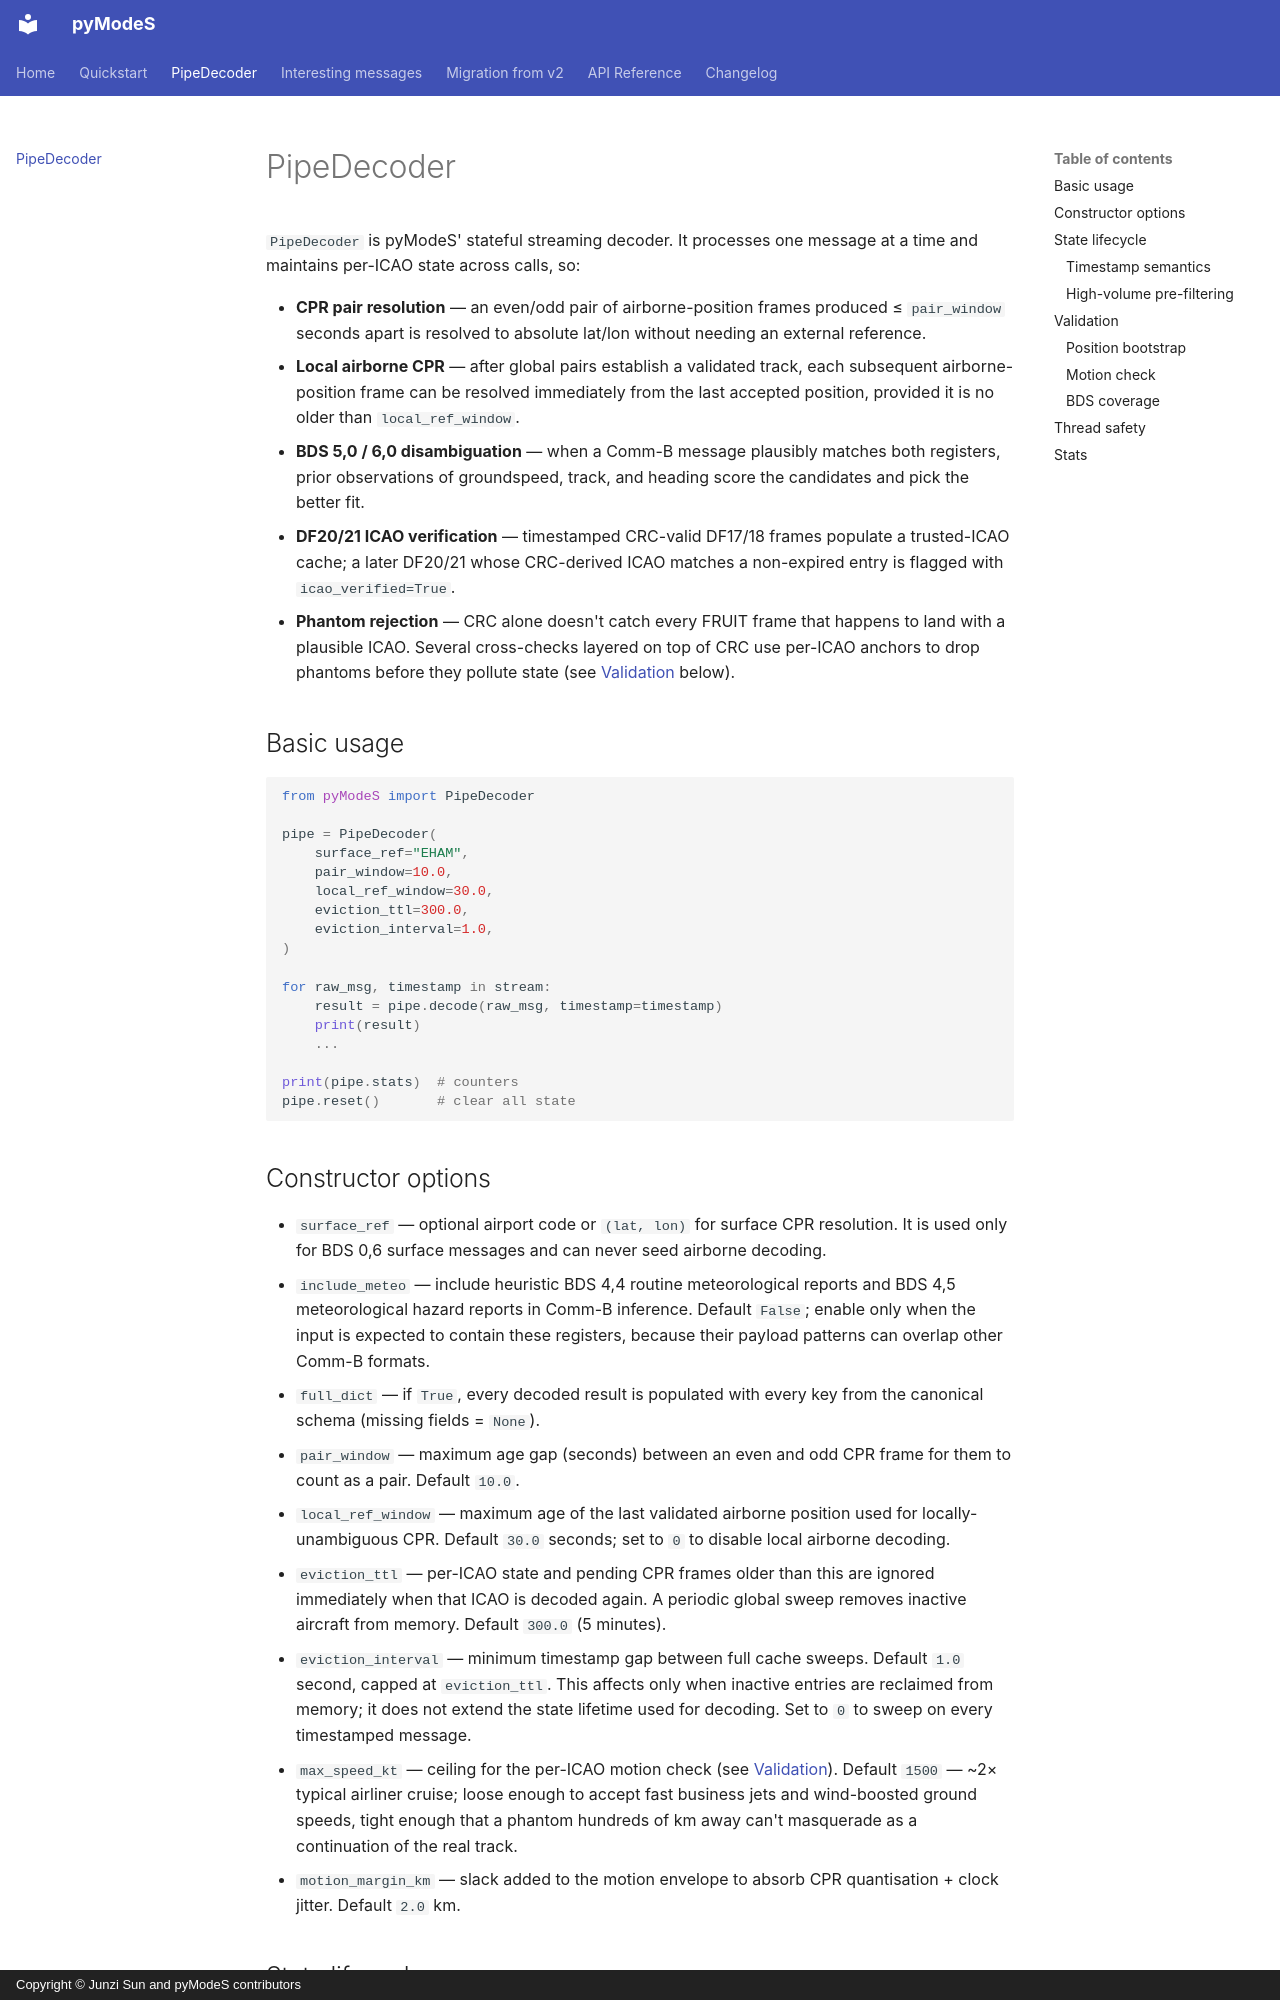

repository: junzis/pyModeS · page: pipe/index.html · generator: mkdocs · copyright: Copyright © Junzi Sun and pyModeS contributors

# PipeDecoder

`PipeDecoder` is pyModeS' stateful streaming decoder. It processes one
message at a time and maintains per-ICAO state across calls, so:

- **CPR pair resolution** — an even/odd pair of airborne-position
  frames produced ≤ `pair_window` seconds apart is resolved to absolute
  lat/lon without needing an external reference.
- **Local airborne CPR** — after global pairs establish a validated track,
  each subsequent airborne-position frame can be resolved immediately from
  the last accepted position, provided it is no older than
  `local_ref_window`.
- **BDS 5,0 / 6,0 disambiguation** — when a Comm-B message plausibly
  matches both registers, prior observations of groundspeed, track,
  and heading score the candidates and pick the better fit.
- **DF20/21 ICAO verification** — timestamped CRC-valid DF17/18 frames
  populate a trusted-ICAO cache; a later DF20/21 whose CRC-derived ICAO
  matches a non-expired entry is flagged with `icao_verified=True`.
- **Phantom rejection** — CRC alone doesn't catch every FRUIT frame
  that happens to land with a plausible ICAO. Several cross-checks
  layered on top of CRC use per-ICAO anchors to drop phantoms before
  they pollute state (see [Validation](#validation) below).

## Basic usage

```python
from pyModeS import PipeDecoder

pipe = PipeDecoder(
    surface_ref="EHAM",
    pair_window=10.0,
    local_ref_window=30.0,
    eviction_ttl=300.0,
    eviction_interval=1.0,
)

for raw_msg, timestamp in stream:
    result = pipe.decode(raw_msg, timestamp=timestamp)
    print(result)
    ...

print(pipe.stats)  # counters
pipe.reset()       # clear all state
```

## Constructor options

- `surface_ref` — optional airport code or `(lat, lon)` for surface CPR
  resolution. It is used only for BDS 0,6 surface messages and can never seed
  airborne decoding.
- `include_meteo` — include heuristic BDS 4,4 routine meteorological reports
  and BDS 4,5 meteorological hazard reports in Comm-B inference. Default
  `False`; enable only when the input is expected to contain these registers,
  because their payload patterns can overlap other Comm-B formats.
- `full_dict` — if `True`, every decoded result is populated with every
  key from the canonical schema (missing fields = `None`).
- `pair_window` — maximum age gap (seconds) between an even and odd
  CPR frame for them to count as a pair. Default `10.0`.
- `local_ref_window` — maximum age of the last validated airborne position
  used for locally-unambiguous CPR. Default `30.0` seconds; set to `0` to
  disable local airborne decoding.
- `eviction_ttl` — per-ICAO state and pending CPR frames older than
  this are ignored immediately when that ICAO is decoded again. A periodic
  global sweep removes inactive aircraft from memory. Default `300.0`
  (5 minutes).
- `eviction_interval` — minimum timestamp gap between full cache sweeps.
  Default `1.0` second, capped at `eviction_ttl`. This affects only when
  inactive entries are reclaimed from memory; it does not extend the state
  lifetime used for decoding. Set to `0` to sweep on every timestamped
  message.
- `max_speed_kt` — ceiling for the per-ICAO motion check (see
  [Validation](#validation)). Default `1500` — ~2× typical airliner
  cruise; loose enough to accept fast business jets and wind-boosted
  ground speeds, tight enough that a phantom hundreds of km away can't
  masquerade as a continuation of the real track.
- `motion_margin_km` — slack added to the motion envelope to absorb
  CPR quantisation + clock jitter. Default `2.0` km.
